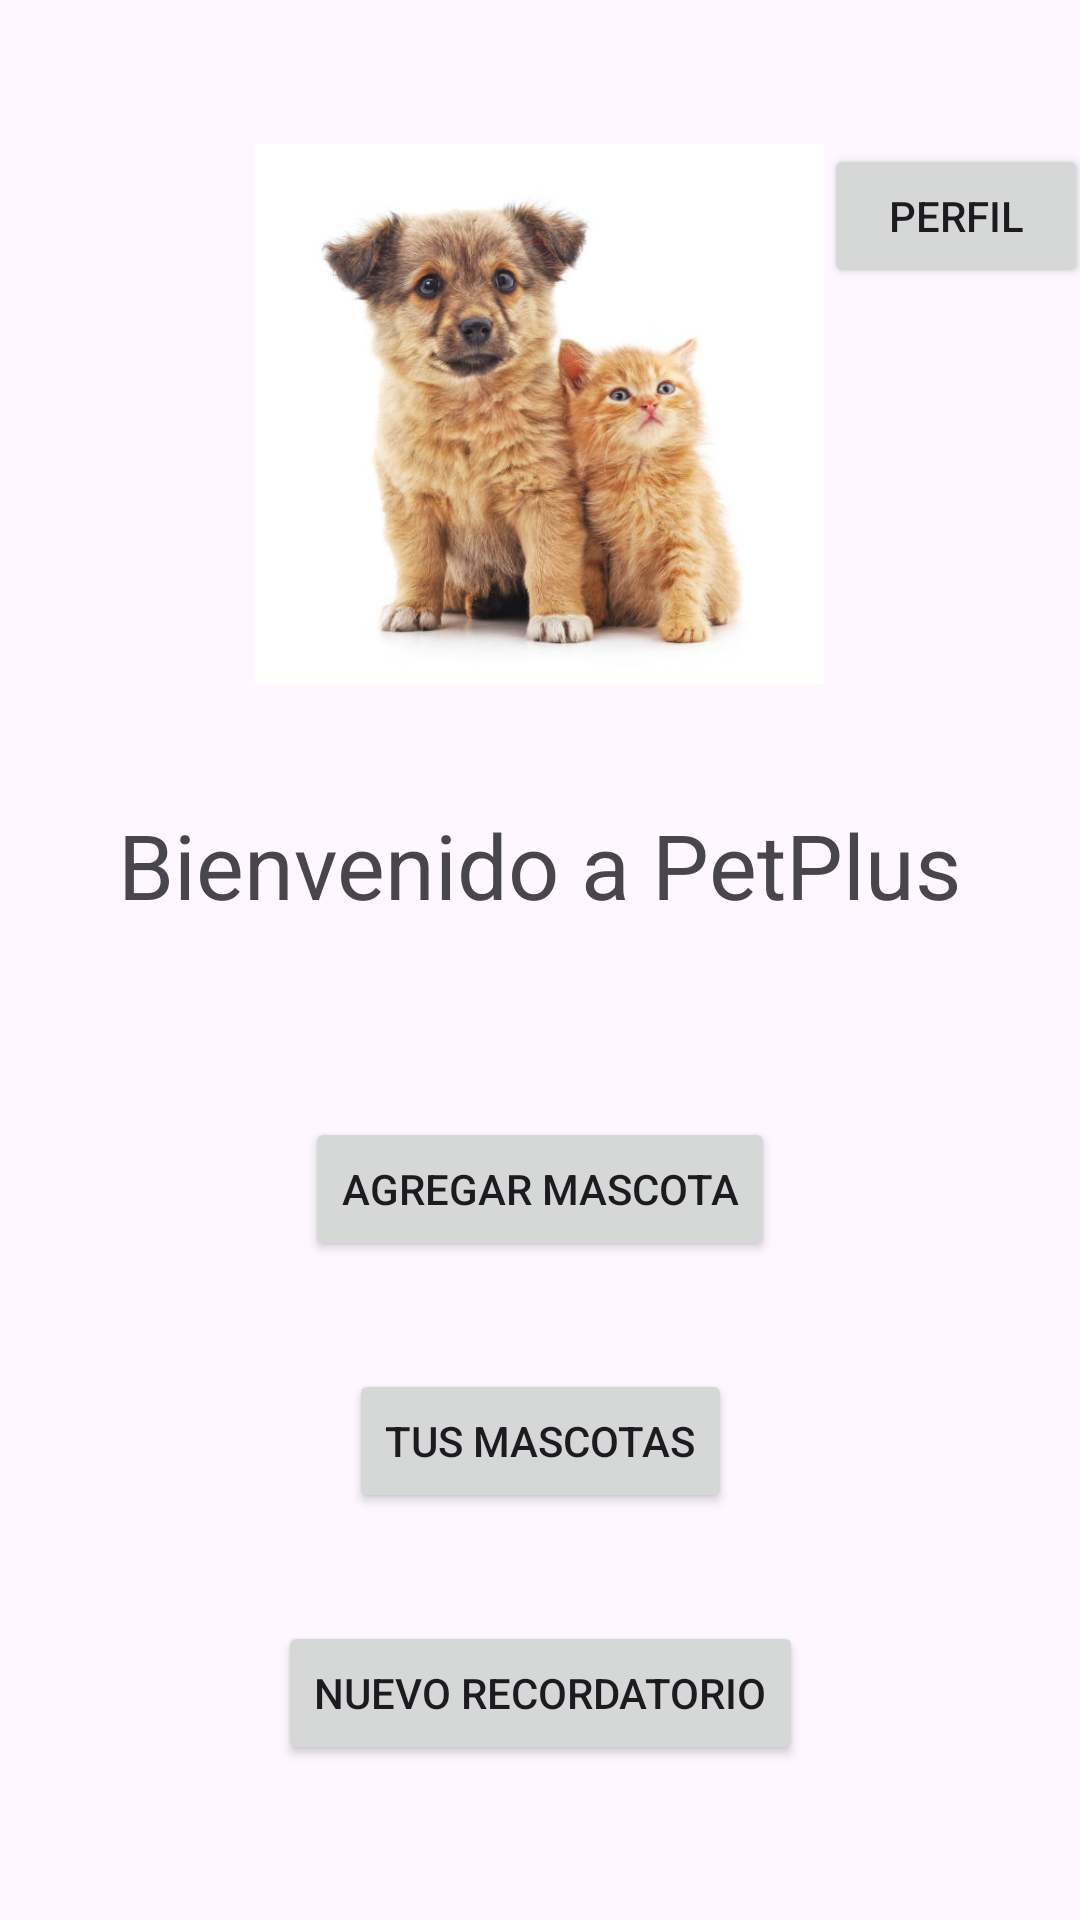

Here is an Android app screen rendered from its layout file. Give the layout XML and the strings, colors and styles it references.
<!-- AndroidManifest.xml: application theme Theme.PetTrack -->
<!-- res/layout/activity_main.xml -->
<?xml version="1.0" encoding="utf-8"?>
<androidx.constraintlayout.widget.ConstraintLayout xmlns:android="http://schemas.android.com/apk/res/android"
    xmlns:app="http://schemas.android.com/apk/res-auto"
    xmlns:tools="http://schemas.android.com/tools"
    android:layout_width="match_parent"
    android:layout_height="match_parent">
    <Button
        android:id="@+id/button_perfil"
        android:layout_width="wrap_content"
        android:layout_height="wrap_content"
        android:layout_marginTop="48dp"
        android:text="Perfil"
        app:layout_constraintEnd_toEndOf="parent"
        app:layout_constraintHorizontal_bias="0.532"
        app:layout_constraintStart_toEndOf="@+id/imageView2"
        app:layout_constraintTop_toTopOf="parent" />

    <ImageView
        android:id="@+id/imageView2"
        android:layout_width="196dp"
        android:layout_height="180dp"
        android:layout_marginTop="48dp"
        android:src="@drawable/foto"
        app:layout_constraintEnd_toEndOf="parent"
        app:layout_constraintHorizontal_bias="0.498"
        app:layout_constraintStart_toStartOf="parent"
        app:layout_constraintTop_toTopOf="parent" />

    <TextView
        android:id="@+id/textView"
        android:layout_width="wrap_content"
        android:layout_height="wrap_content"
        android:layout_marginTop="40dp"
        android:text="Bienvenido a PetPlus"
        android:textSize="30sp"
        app:layout_constraintEnd_toEndOf="parent"
        app:layout_constraintHorizontal_bias="0.497"
        app:layout_constraintStart_toStartOf="parent"
        app:layout_constraintTop_toBottomOf="@+id/imageView2" />
    <Button
        android:id="@+id/btn_agregar_mascota"
        android:layout_width="wrap_content"
        android:layout_height="wrap_content"
        android:layout_marginTop="64dp"
        android:text="Agregar Mascota"
        app:layout_constraintEnd_toEndOf="parent"
        app:layout_constraintStart_toStartOf="parent"
        app:layout_constraintTop_toBottomOf="@+id/textView" />
    <Button
        android:id="@+id/btn_tus_mascotas"
        android:layout_width="wrap_content"
        android:layout_height="wrap_content"
        android:layout_below="@+id/imageView2"
        android:layout_marginTop="36dp"
        android:text="Tus Mascotas"
        app:layout_constraintEnd_toEndOf="parent"
        app:layout_constraintStart_toStartOf="parent"
        app:layout_constraintTop_toBottomOf="@+id/btn_agregar_mascota" />

    <Button
        android:id="@+id/btn_recordatorio"
        android:layout_width="wrap_content"
        android:layout_height="wrap_content"
        android:layout_below="@+id/imageView2"
        android:layout_marginTop="36dp"
        android:text="Nuevo Recordatorio"
        app:layout_constraintEnd_toEndOf="parent"
        app:layout_constraintStart_toStartOf="parent"
        app:layout_constraintTop_toBottomOf="@+id/btn_tus_mascotas" />




</androidx.constraintlayout.widget.ConstraintLayout>
<!-- resources referenced by this layout -->
<resources>
  <!-- drawable foto: jpg bitmap (drawable, 37144 bytes) -->
  <style name="Theme.PetTrack" parent="Base.Theme.PetTrack" />
  <style name="Base.Theme.PetTrack" parent="Theme.Material3.DayNight.NoActionBar">
          
          
          <item name="android:windowTranslucentStatus">true</item>
  
      </style>
</resources>
